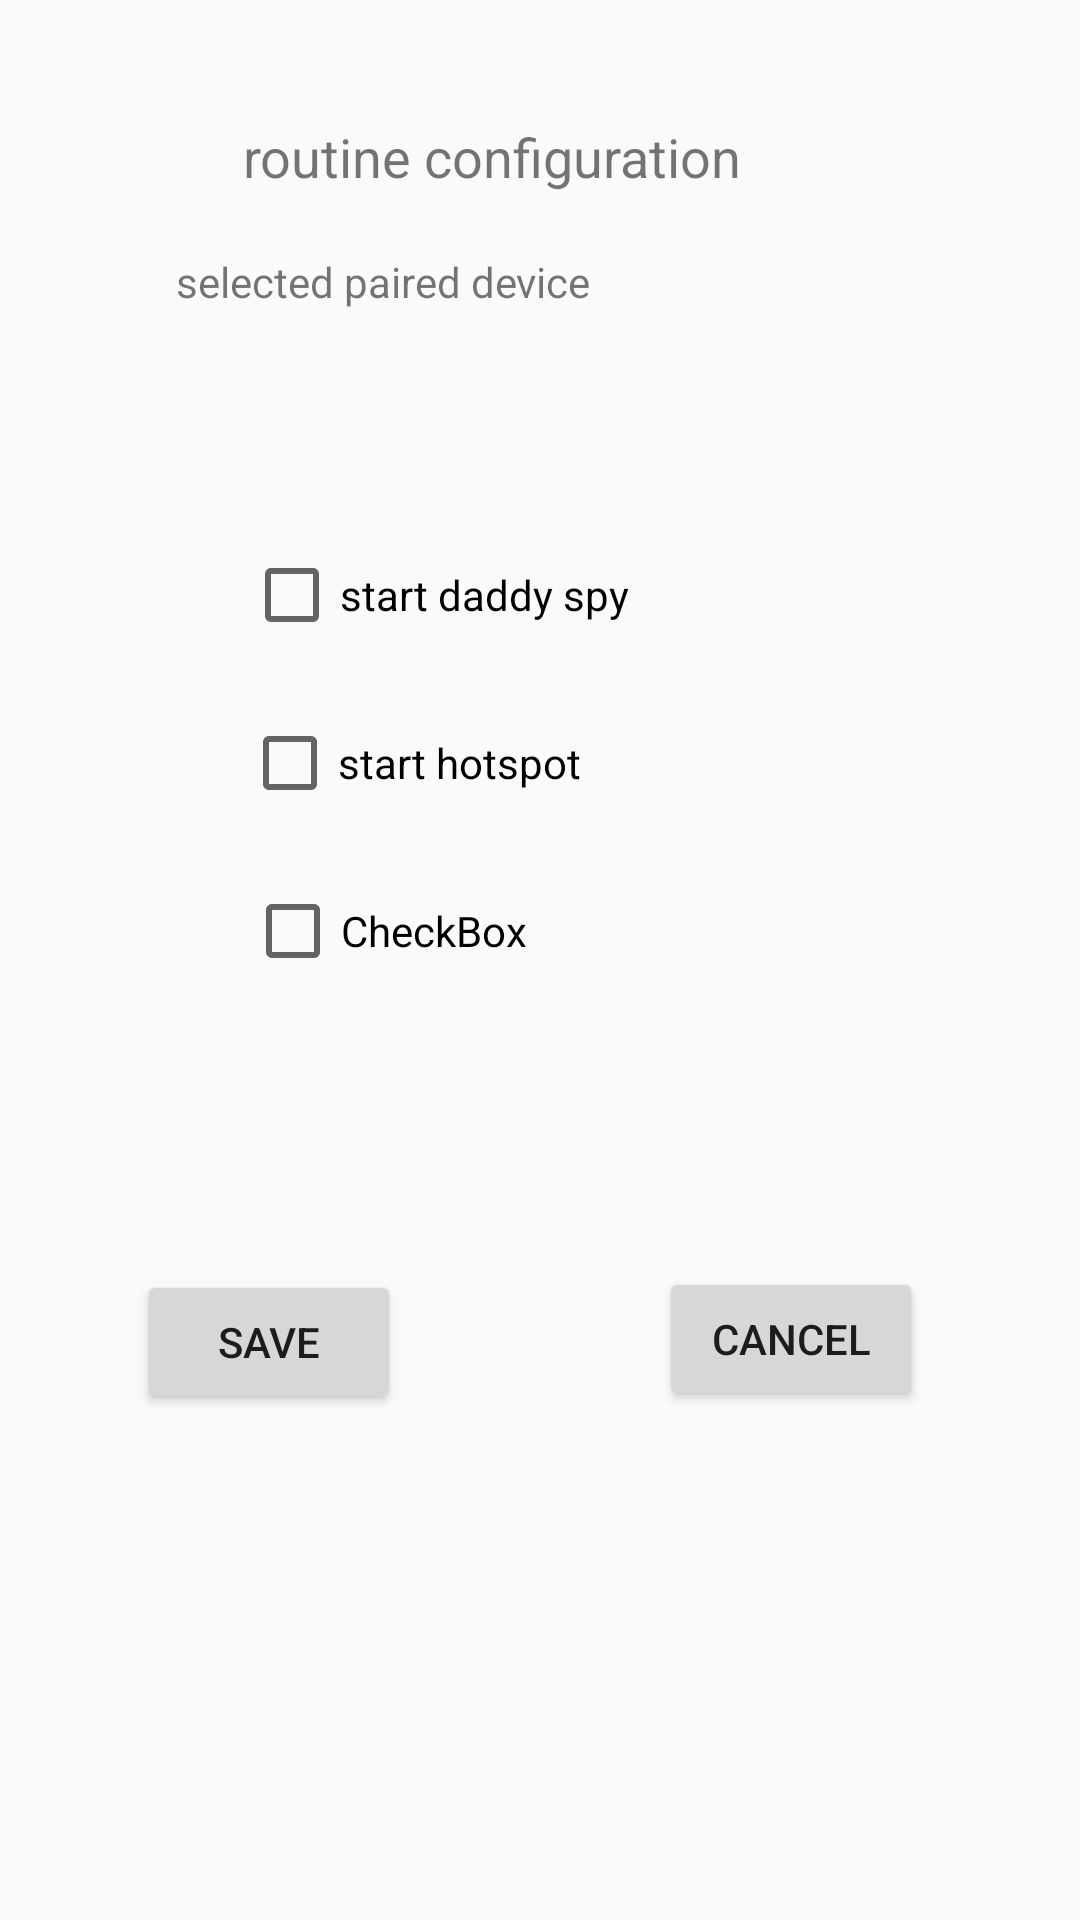

Here is an Android app screen rendered from its layout file. Give the layout XML and the strings, colors and styles it references.
<!-- AndroidManifest.xml: application theme AppTheme -->
<!-- res/layout/routine_configuration.xml -->
<?xml version="1.0" encoding="utf-8"?>
<android.support.constraint.ConstraintLayout
    xmlns:android="http://schemas.android.com/apk/res/android"
    xmlns:app="http://schemas.android.com/apk/res-auto"
    xmlns:tools="http://schemas.android.com/tools"
    android:layout_width="match_parent"
    android:layout_height="match_parent">

    <TextView
        android:id="@+id/textView6"
        android:layout_width="wrap_content"
        android:layout_height="wrap_content"
        android:layout_marginTop="40dp"
        android:layout_marginEnd="32dp"
        android:layout_marginRight="32dp"
        android:textSize="18dp"
        android:text="@string/routine_configuration_title"
        app:layout_constraintEnd_toEndOf="parent"
        app:layout_constraintStart_toStartOf="parent"
        app:layout_constraintTop_toTopOf="parent" />

    <TextView
        android:id="@+id/routine_selected_paired_dev"
        android:layout_width="244dp"
        android:layout_height="40dp"
        android:textColor="@color/switch_color"
        android:textSize="20dp"
        app:layout_constraintEnd_toEndOf="parent"
        app:layout_constraintHorizontal_bias="0.58"
        app:layout_constraintStart_toStartOf="parent"
        app:layout_constraintTop_toBottomOf="@+id/textView8" />

    <TextView
        android:id="@+id/textView8"
        android:layout_width="231dp"
        android:layout_height="22dp"
        android:layout_marginTop="20dp"
        android:layout_marginEnd="@android:dimen/notification_large_icon_height"
        android:layout_marginRight="@android:dimen/notification_large_icon_height"
        android:text="@string/routine_selected_paired_device"
        app:layout_constraintEnd_toEndOf="parent"
        app:layout_constraintHorizontal_bias="0.905"
        app:layout_constraintStart_toStartOf="parent"
        app:layout_constraintTop_toBottomOf="@+id/textView6" />

    <CheckBox
        android:id="@+id/checkBox_start_daddyspy"
        android:layout_width="wrap_content"
        android:layout_height="wrap_content"
        android:layout_marginTop="36dp"
        android:text="@string/start_daddy_spy"
        app:layout_constraintEnd_toEndOf="parent"
        app:layout_constraintHorizontal_bias="0.351"
        app:layout_constraintStart_toStartOf="parent"
        app:layout_constraintTop_toBottomOf="@+id/routine_selected_paired_dev" />

    <CheckBox
        android:id="@+id/checkbox_start_hotspot"
        android:layout_width="wrap_content"
        android:layout_height="wrap_content"
        android:layout_marginTop="24dp"
        android:text="@string/start_hotspot"
        app:layout_constraintEnd_toEndOf="parent"
        app:layout_constraintHorizontal_bias="0.327"
        app:layout_constraintStart_toStartOf="parent"
        app:layout_constraintTop_toBottomOf="@+id/checkBox_start_daddyspy" />

    <CheckBox
        android:id="@+id/checkBox3"
        android:layout_width="wrap_content"
        android:layout_height="wrap_content"
        android:layout_marginTop="24dp"
        android:text="CheckBox"
        app:layout_constraintEnd_toEndOf="parent"
        app:layout_constraintHorizontal_bias="0.307"
        app:layout_constraintStart_toStartOf="parent"
        app:layout_constraintTop_toBottomOf="@+id/checkbox_start_hotspot" />

    <Button
        android:id="@+id/button_save_routine"
        android:layout_width="wrap_content"
        android:layout_height="wrap_content"
        android:layout_marginStart="64dp"
        android:layout_marginLeft="64dp"
        android:layout_marginTop="97dp"
        android:layout_marginEnd="78dp"
        android:layout_marginRight="78dp"
        android:text="@string/save"
        app:layout_constraintEnd_toStartOf="@+id/button_cancel_routine"
        app:layout_constraintStart_toStartOf="parent"
        app:layout_constraintTop_toBottomOf="@+id/checkBox3" />

    <Button
        android:id="@+id/button_cancel_routine"
        android:layout_width="wrap_content"
        android:layout_height="wrap_content"
        android:layout_marginStart="8dp"
        android:layout_marginLeft="8dp"
        android:layout_marginTop="96dp"
        android:layout_marginEnd="71dp"
        android:layout_marginRight="71dp"
        android:text="@string/cancel"
        app:layout_constraintEnd_toEndOf="parent"
        app:layout_constraintHorizontal_bias="0.76"
        app:layout_constraintStart_toEndOf="@+id/button_save_routine"
        app:layout_constraintTop_toBottomOf="@+id/checkBox3" />
</android.support.constraint.ConstraintLayout>
<!-- resources referenced by this layout -->
<resources>
  <string name="cancel">cancel</string>
  <string name="routine_configuration_title">routine configuration</string>
  <string name="routine_selected_paired_device">selected paired device</string>
  <string name="save">save</string>
  <string name="start_daddy_spy">start daddy spy</string>
  <string name="start_hotspot">start hotspot</string>
  <style name="AppTheme" parent="Theme.AppCompat.Light.DarkActionBar">
          
          <item name="colorPrimary">@color/colorPrimary</item>
          <item name="colorPrimaryDark">@color/colorPrimaryDark</item>
          <item name="colorAccent">@color/colorAccent</item>
      </style>
  <color name="colorPrimary">#3F51B5</color>
  <color name="colorPrimaryDark">#303F9F</color>
  <color name="colorAccent">#fc011f</color>
</resources>
